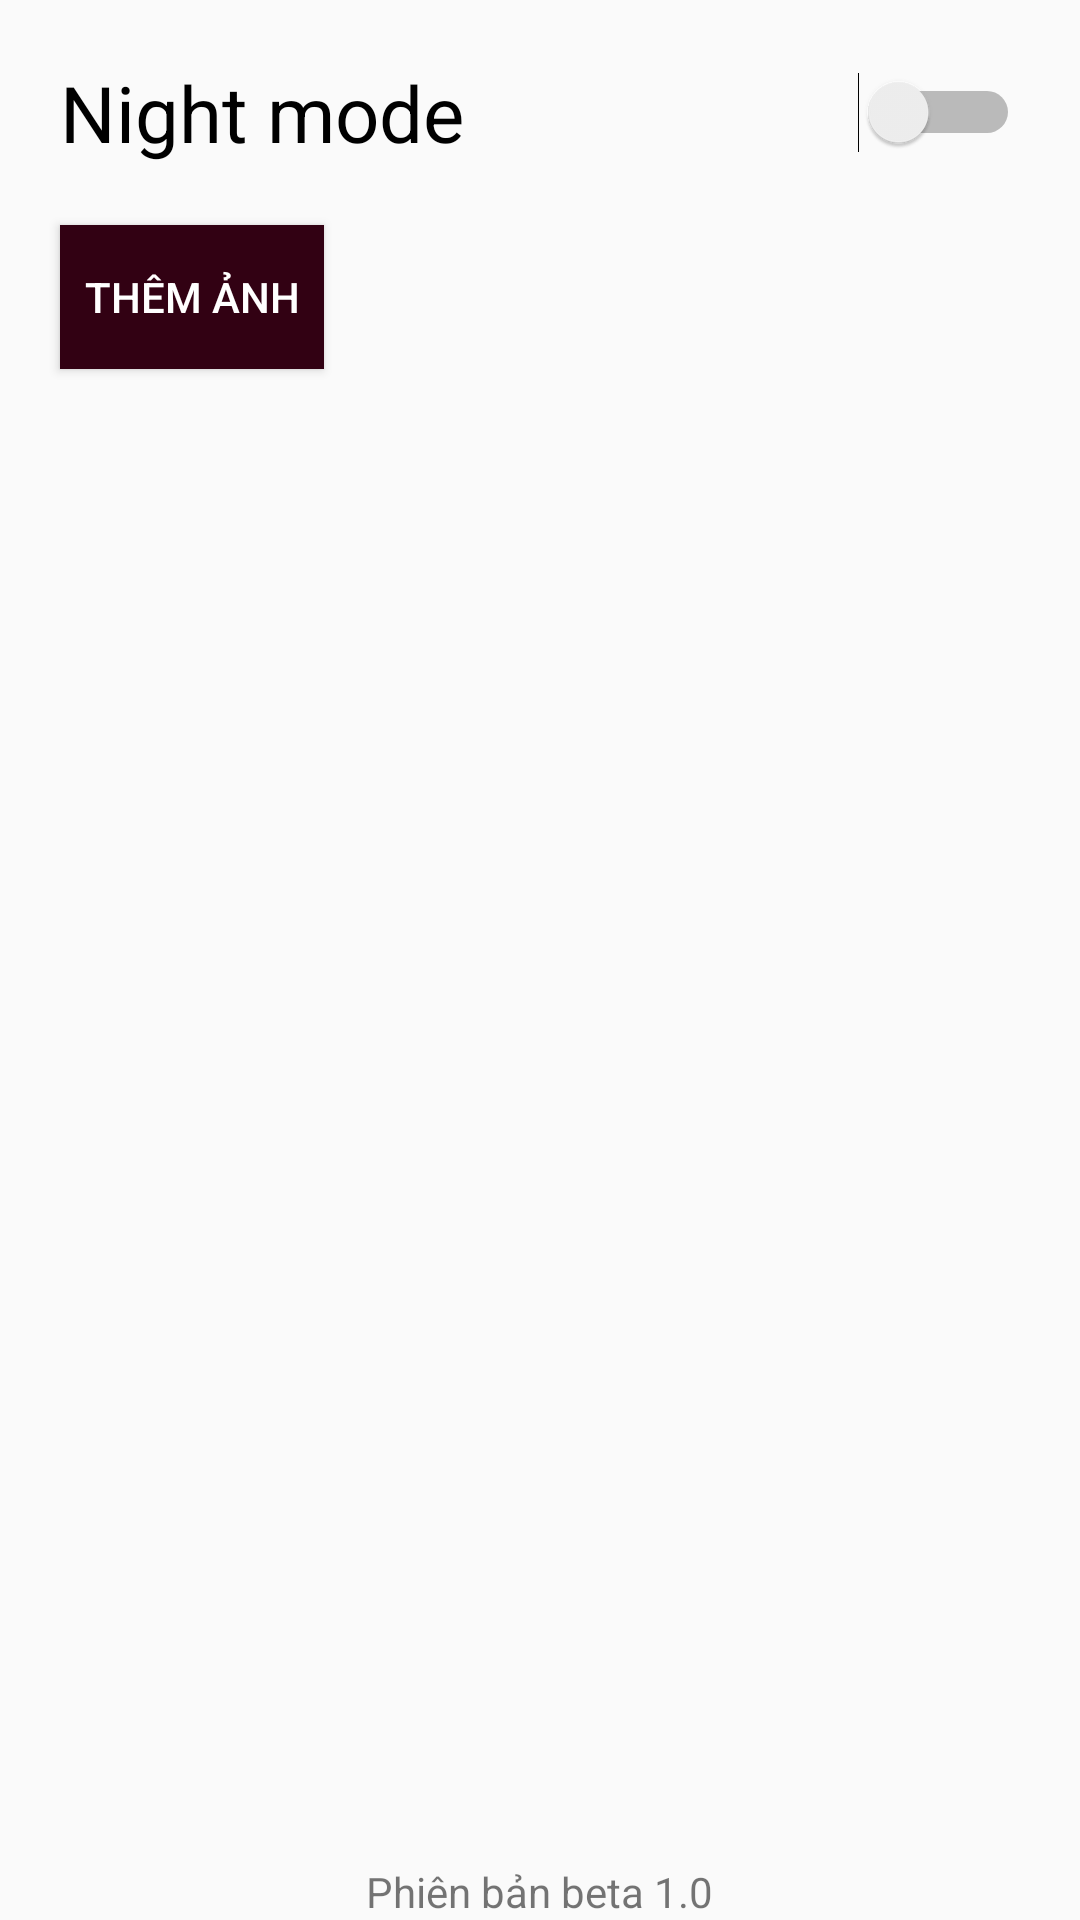

Layout XML and referenced resources for this Android screen:
<!-- AndroidManifest.xml: application theme Theme.AppCompat.Light.NoActionBar -->
<!-- res/layout/fragment_setting.xml -->
<?xml version="1.0" encoding="utf-8"?>
<RelativeLayout xmlns:android="http://schemas.android.com/apk/res/android"
    android:layout_width="match_parent"
    android:layout_height="match_parent"
    android:orientation="vertical">

    <Switch
        android:id="@+id/switch1"
        android:layout_width="match_parent"
        android:layout_height="wrap_content"
        android:text="Night mode"
        android:textSize="26sp"
        android:layout_margin="20dp"/>
    <TextView
        android:layout_width="wrap_content"
        android:layout_height="wrap_content"
        android:text="Phiên bản beta 1.0"
        android:layout_alignParentBottom="true"
        android:layout_centerHorizontal="true"/>
    <Button
        android:layout_width="wrap_content"
        android:layout_height="wrap_content"
        android:text="Thêm ảnh"
        android:layout_below="@+id/switch1"
        android:layout_marginLeft="20dp"
        android:background="@color/color_btn"
        android:textColor="@android:color/white"/>
</RelativeLayout>
<!-- resources referenced by this layout -->
<resources>
  <color name="color_btn">#320113</color>
</resources>
